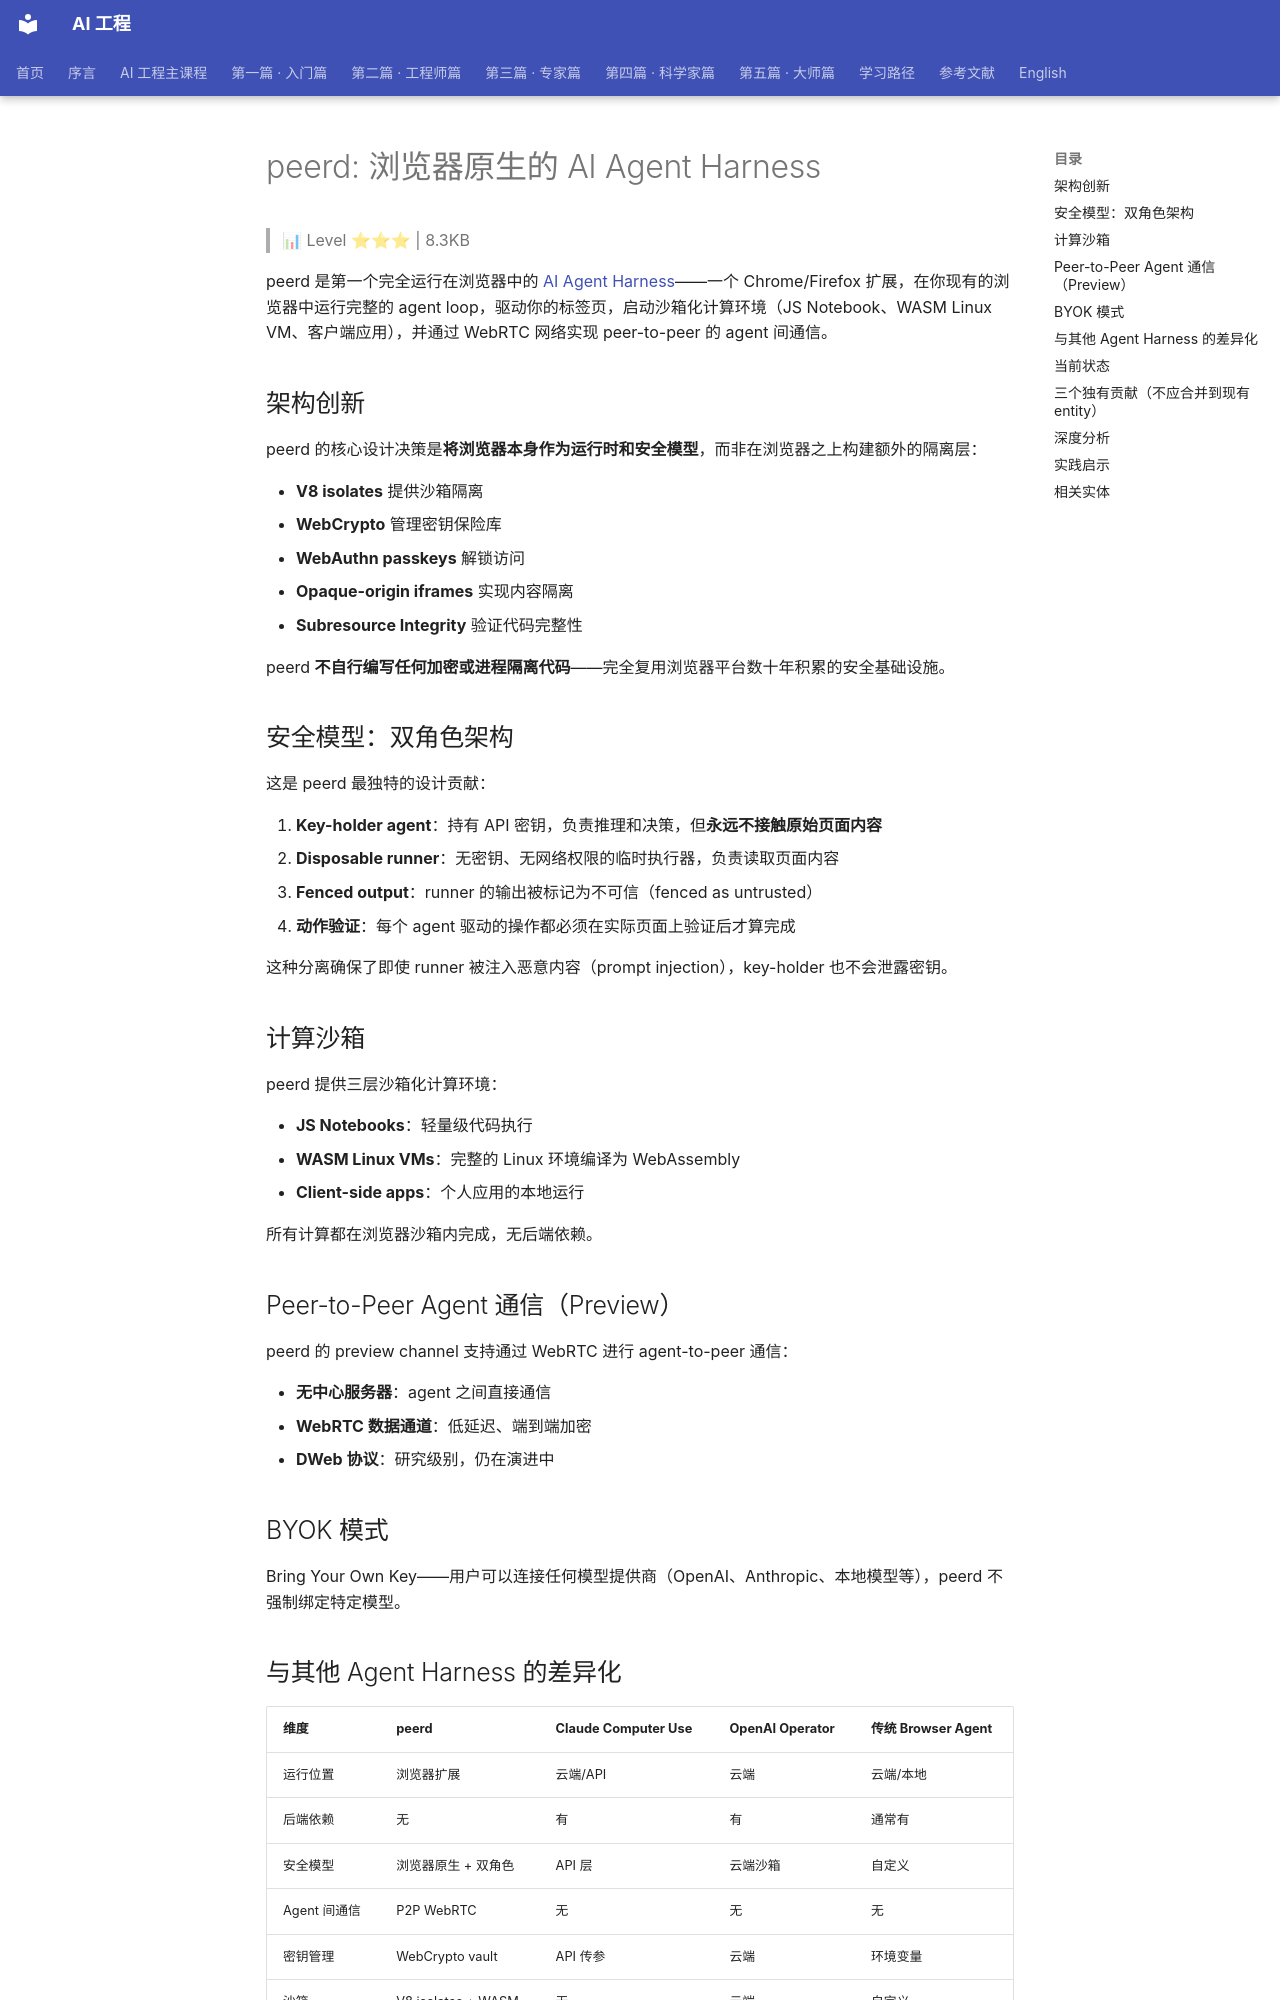

repository: QianJinGuo/wiki-book · page: ch12/022-peerd-ai-agent-harness.html · generator: mkdocs

# peerd: 浏览器原生的 AI Agent Harness

> 📊 Level ⭐⭐⭐ | 8.3KB

peerd 是第一个完全运行在浏览器中的 [AI Agent Harness](https://github.com/QianJinGuo/wiki-public/blob/main/concepts/harness-engineering-framework.md)——一个 Chrome/Firefox 扩展，在你现有的浏览器中运行完整的 agent loop，驱动你的标签页，启动沙箱化计算环境（JS Notebook、WASM Linux VM、客户端应用），并通过 WebRTC 网络实现 peer-to-peer 的 agent 间通信。

## 架构创新

peerd 的核心设计决策是**将浏览器本身作为运行时和安全模型**，而非在浏览器之上构建额外的隔离层：

- **V8 isolates** 提供沙箱隔离
- **WebCrypto** 管理密钥保险库
- **WebAuthn passkeys** 解锁访问
- **Opaque-origin iframes** 实现内容隔离
- **Subresource Integrity** 验证代码完整性

peerd **不自行编写任何加密或进程隔离代码**——完全复用浏览器平台数十年积累的安全基础设施。

## 安全模型：双角色架构

这是 peerd 最独特的设计贡献：

1. **Key-holder agent**：持有 API 密钥，负责推理和决策，但**永远不接触原始页面内容**
2. **Disposable runner**：无密钥、无网络权限的临时执行器，负责读取页面内容
3. **Fenced output**：runner 的输出被标记为不可信（fenced as untrusted）
4. **动作验证**：每个 agent 驱动的操作都必须在实际页面上验证后才算完成

这种分离确保了即使 runner 被注入恶意内容（prompt injection），key-holder 也不会泄露密钥。

## 计算沙箱

peerd 提供三层沙箱化计算环境：

- **JS Notebooks**：轻量级代码执行
- **WASM Linux VMs**：完整的 Linux 环境编译为 WebAssembly
- **Client-side apps**：个人应用的本地运行

所有计算都在浏览器沙箱内完成，无后端依赖。

## Peer-to-Peer Agent 通信（Preview）

peerd 的 preview channel 支持通过 WebRTC 进行 agent-to-peer 通信：

- **无中心服务器**：agent 之间直接通信
- **WebRTC 数据通道**：低延迟、端到端加密
- **DWeb 协议**：研究级别，仍在演进中

## BYOK 模式

Bring Your Own Key——用户可以连接任何模型提供商（OpenAI、Anthropic、本地模型等），peerd 不强制绑定特定模型。

## 与其他 Agent Harness 的差异化

| 维度 | peerd | Claude Computer Use | OpenAI Operator | 传统 Browser Agent |
|------|-------|--------------------|-----------------|-------------------|
| 运行位置 | 浏览器扩展 | 云端/API | 云端 | 云端/本地 |
| 后端依赖 | 无 | 有 | 有 | 通常有 |
| 安全模型 | 浏览器原生 + 双角色 | API 层 | 云端沙箱 | 自定义 |
| Agent 间通信 | P2P WebRTC | 无 | 无 | 无 |
| 密钥管理 | WebCrypto vault | API 传参 | 云端 | 环境变量 |
| 沙箱 | V8 isolates + WASM | 无 | 云端 | 自定义 |

## 当前状态

0.x 实验性 beta。初始功能已完成集成，但 API 表面仍在变动，breaking changes 可能发生，存储格式可能变化。

## 三个独有贡献（不应合并到现有 entity）

1. **双角色安全架构**：key-holder agent 与 disposable runner 的分离，确保密钥持有者永远不接触原始页面内容
2. **浏览器原生安全复用**：完全依赖 V8 isolates/WebCrypto/WebAuthn，不自建加密或隔离代码
3. **P2P Agent 通信**：WebRTC 基础的去中心化 agent 间通信，无中心服务器依赖
